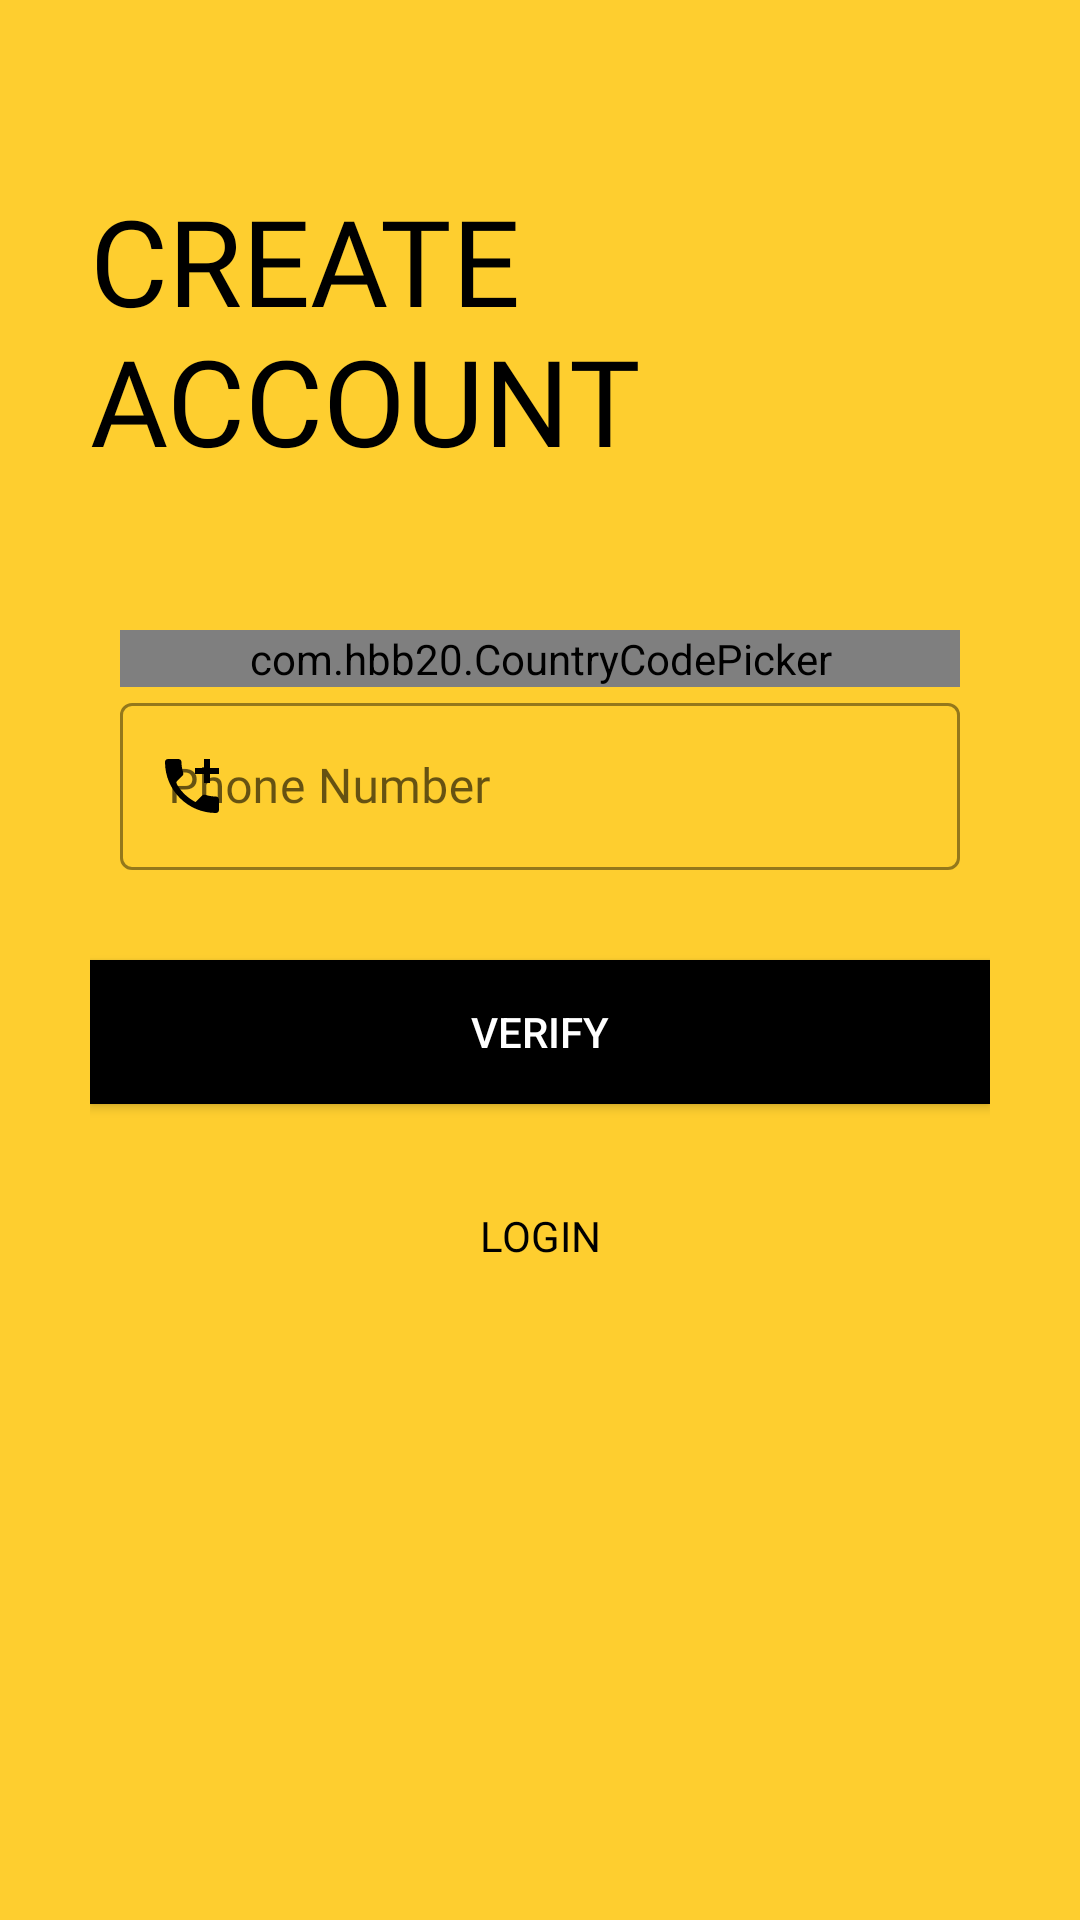

Layout XML and referenced resources for this Android screen:
<!-- AndroidManifest.xml: application theme AppTheme -->
<!-- res/layout/activity_sign_up3.xml -->
<?xml version="1.0" encoding="utf-8"?>
<ScrollView xmlns:android="http://schemas.android.com/apk/res/android"
    xmlns:app="http://schemas.android.com/apk/res-auto"
    xmlns:tools="http://schemas.android.com/tools"
    android:layout_width="match_parent"
    android:layout_height="match_parent"
    android:background="@color/colorPrimary"
    android:padding="30dp"
    tools:context=".Common.LoginSignUp.SignUp3">

    <LinearLayout
        android:layout_width="match_parent"
        android:layout_height="wrap_content"
        android:orientation="vertical">
        <ImageView
            android:onClick="callLoginScreen"
            android:id="@+id/signup_back_button"
            android:layout_width="wrap_content"
            android:layout_height="wrap_content"
            android:padding="5dp"
            android:src="@drawable/back_icon"
            android:transitionName="transition_back_arrow_btn"/>

        <TextView
            android:id="@+id/signup_title_text"
            android:layout_width="wrap_content"
            android:layout_height="wrap_content"
            android:layout_marginTop="20dp"
            android:fontFamily="@font/muli_black"
            android:transitionName="transition_title_text"
            android:text="@string/create_account"
            android:textAllCaps="true"
            android:textColor="@color/black"
            android:textSize="40dp" />

        <LinearLayout
            android:layout_width="match_parent"
            android:layout_height="wrap_content"
            android:orientation="vertical"
            android:padding="10dp"
            android:layout_marginTop="40dp">

            <com.hbb20.CountryCodePicker
                android:layout_width="match_parent"
                android:layout_height="wrap_content"
                app:ccp_autoDetectCountry="true"
                app:ccp_showFlag="true"
                app:ccp_showNameCode="true"
                android:background="@drawable/black_border"
                app:ccp_showFullName="true"/>

            <com.google.android.material.textfield.TextInputLayout
                android:layout_width="match_parent"
                android:layout_height="wrap_content"
                style="@style/Widget.MaterialComponents.TextInputLayout.OutlinedBox"
                android:hint="Phone Number"
                app:hintTextColor="@color/black"
                app:boxStrokeColor="@color/black"
                app:boxStrokeWidthFocused="2dp"
                app:startIconDrawable="@drawable/phone_icon"
                app:startIconTint="@color/black">
                <com.google.android.material.textfield.TextInputEditText
                    android:layout_width="match_parent"
                    android:layout_height="wrap_content"
                    android:inputType="phone"
                    android:fontFamily="@font/muli_light"
                    android:textColor="@color/black">
                </com.google.android.material.textfield.TextInputEditText>

            </com.google.android.material.textfield.TextInputLayout>
                
                
        </LinearLayout>

        <Button
            android:onClick="callNextSignUpScreen"
            android:id="@+id/signup_next_btn"
            android:layout_width="match_parent"
            android:layout_height="wrap_content"
            android:background="@color/black"
            android:layout_marginTop="20dp"
            android:text="Verify"
            android:textColor="@color/white"
            android:transitionName="transition_next_btn"
            android:elevation="10dp"
            />
        <Button
            android:onClick="callLoginScreen"
            android:id="@+id/signup_login_btn"
            android:layout_width="match_parent"
            android:layout_height="wrap_content"
            android:background="#00000000"
            android:layout_marginTop="20dp"
            android:text="@string/login"
            android:textColor="@color/black"
            android:fontFamily="@font/muli_light"
            android:transitionName="transition_login_btn"
            android:elevation="10dp"
            />

    </LinearLayout>

</ScrollView>
<!-- resources referenced by this layout -->
<resources>
  <color name="black">#000000</color>
  <color name="colorPrimary">#fece2f</color>
  <color name="white">#FFFFFF</color>
  <!-- drawable black_border (drawable) -->
  <?xml version="1.0" encoding="utf-8"?>
  <shape xmlns:android="http://schemas.android.com/apk/res/android"
      android:shape="rectangle">
  
      <solid android:color="#00ffffff"></solid>
      <stroke android:width="1dp" android:color="@color/black"/>
      <corners android:radius="5dp"/>
  
  
  </shape>
  <!-- drawable phone_icon (drawable) -->
  <vector xmlns:android="http://schemas.android.com/apk/res/android"
      android:width="24dp"
      android:height="24dp"
      android:viewportWidth="24"
      android:viewportHeight="24"
      >
    <path
        android:fillColor="@android:color/black"
        android:pathData="M20,15.5c-1.25,0 -2.45,-0.2 -3.57,-0.57 -0.35,-0.11 -0.74,-0.03 -1.02,0.24l-2.2,2.2c-2.83,-1.44 -5.15,-3.75 -6.59,-6.59l2.2,-2.21c0.28,-0.26 0.36,-0.65 0.25,-1C8.7,6.45 8.5,5.25 8.5,4c0,-0.55 -0.45,-1 -1,-1H4c-0.55,0 -1,0.45 -1,1 0,9.39 7.61,17 17,17 0.55,0 1,-0.45 1,-1v-3.5c0,-0.55 -0.45,-1 -1,-1zM21,6h-3V3h-2v3h-3v2h3v3h2V8h3z"/>
  </vector>
  <string name="create_account">Create\nAccount</string>
  <string name="login">LogIn</string>
  <style name="AppTheme" parent="Theme.MaterialComponents.Light.NoActionBar.Bridge">
          
          <item name="colorPrimary">@color/colorPrimary</item>
          <item name="colorPrimaryDark">@color/colorPrimaryDark</item>
          <item name="colorAccent">@color/colorAccent</item>
      </style>
  <color name="colorPrimaryDark">#ca7600</color>
  <color name="colorAccent">#272727</color>
</resources>
